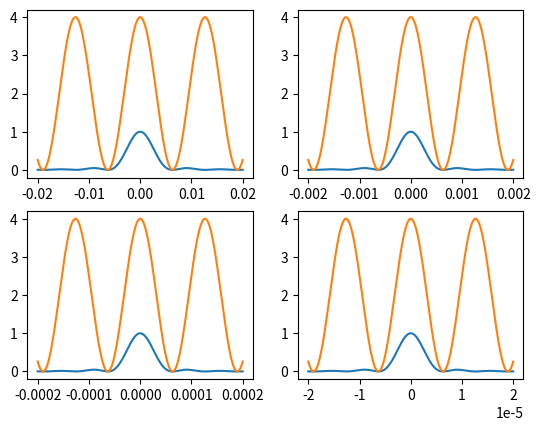

The script that saved this image:
import matplotlib as mp
import numpy as n
import matplotlib.pyplot as plt


def main():
    L = n.array([1, 0.1, 0.01, 0.001])
    x = [n.linspace(-0.02*i, 0.02*i, 1000) for i in L]
    N = 2
    for index, i in enumerate(L):
        plt.subplot(2,2,1+index)
        plt.plot(x[index], fraunhofer(x[index], i))
        plt.plot(x[index], fresnel(x[index], i, N))

    plt.show()
    # plt.subplot(2,2,1)
    # plt.plot(x, fraunhofer(x, 1), label="Distance 1m")
    # plt.plot(x, fresnel(x, 1, N), label="Distance 1m")
    # x = n.linspace(-0.001, 0.001, 1000)
    # plt.subplot(2,2,2)
    # plt.plot(x, fraunhofer(x, 0.1))
    # plt.plot(x, fresnel(x, 0.1, N))
    # x = n.linspace(-0.0001, 0.0001, 1000)
    # plt.subplot(2,2,3)
    # plt.plot(x, fraunhofer(x, 0.01))
    # plt.plot(x, fresnel(x, 0.01, N))
    # x = n.linspace(-0.00001, 0.00001, 1000)
    # plt.subplot(2,2,4)
    # plt.plot(x, fraunhofer(x, 0.001))
    # plt.plot(x, fresnel(x, 0.001, N))
    # plt.show()


def fraunhofer(x, L):
    hypot = n.sqrt(x**2+L**2)
    beta = n.pi*100e-6/632e-9*x/hypot
    return (n.sin(beta)/beta)**2


def fresnel(x, L, N):
    d = 100e-6/N
    hypot = n.sqrt(x**2+L**2)
    gamma = n.pi*d/632e-9*x/hypot
    print((n.sin(N*gamma)/n.sin(gamma))**2)
    return (n.sin(N*gamma)/n.sin(gamma))**2


main()